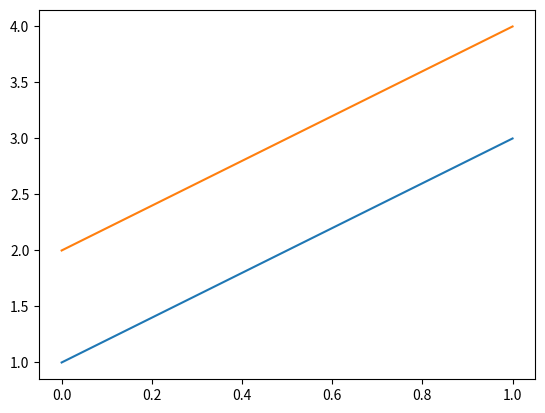

Write the Python code that produced this figure.
# import numpy as np
#
# a1 = np.array([1, 2, 3, 4, 5, 6, 7,8]).reshape([4, 2])
# a2 = np.random.randn(7).reshape([7, 1])
# a=np.concatenate((a1,a1),axis=1)
# print(a1)
# print(a1/np.sum(a1).reshape((1,2)))
import matplotlib.pyplot as plt
resorce=[[1,2],[3,4]]
plt.plot(resorce)
plt.show()